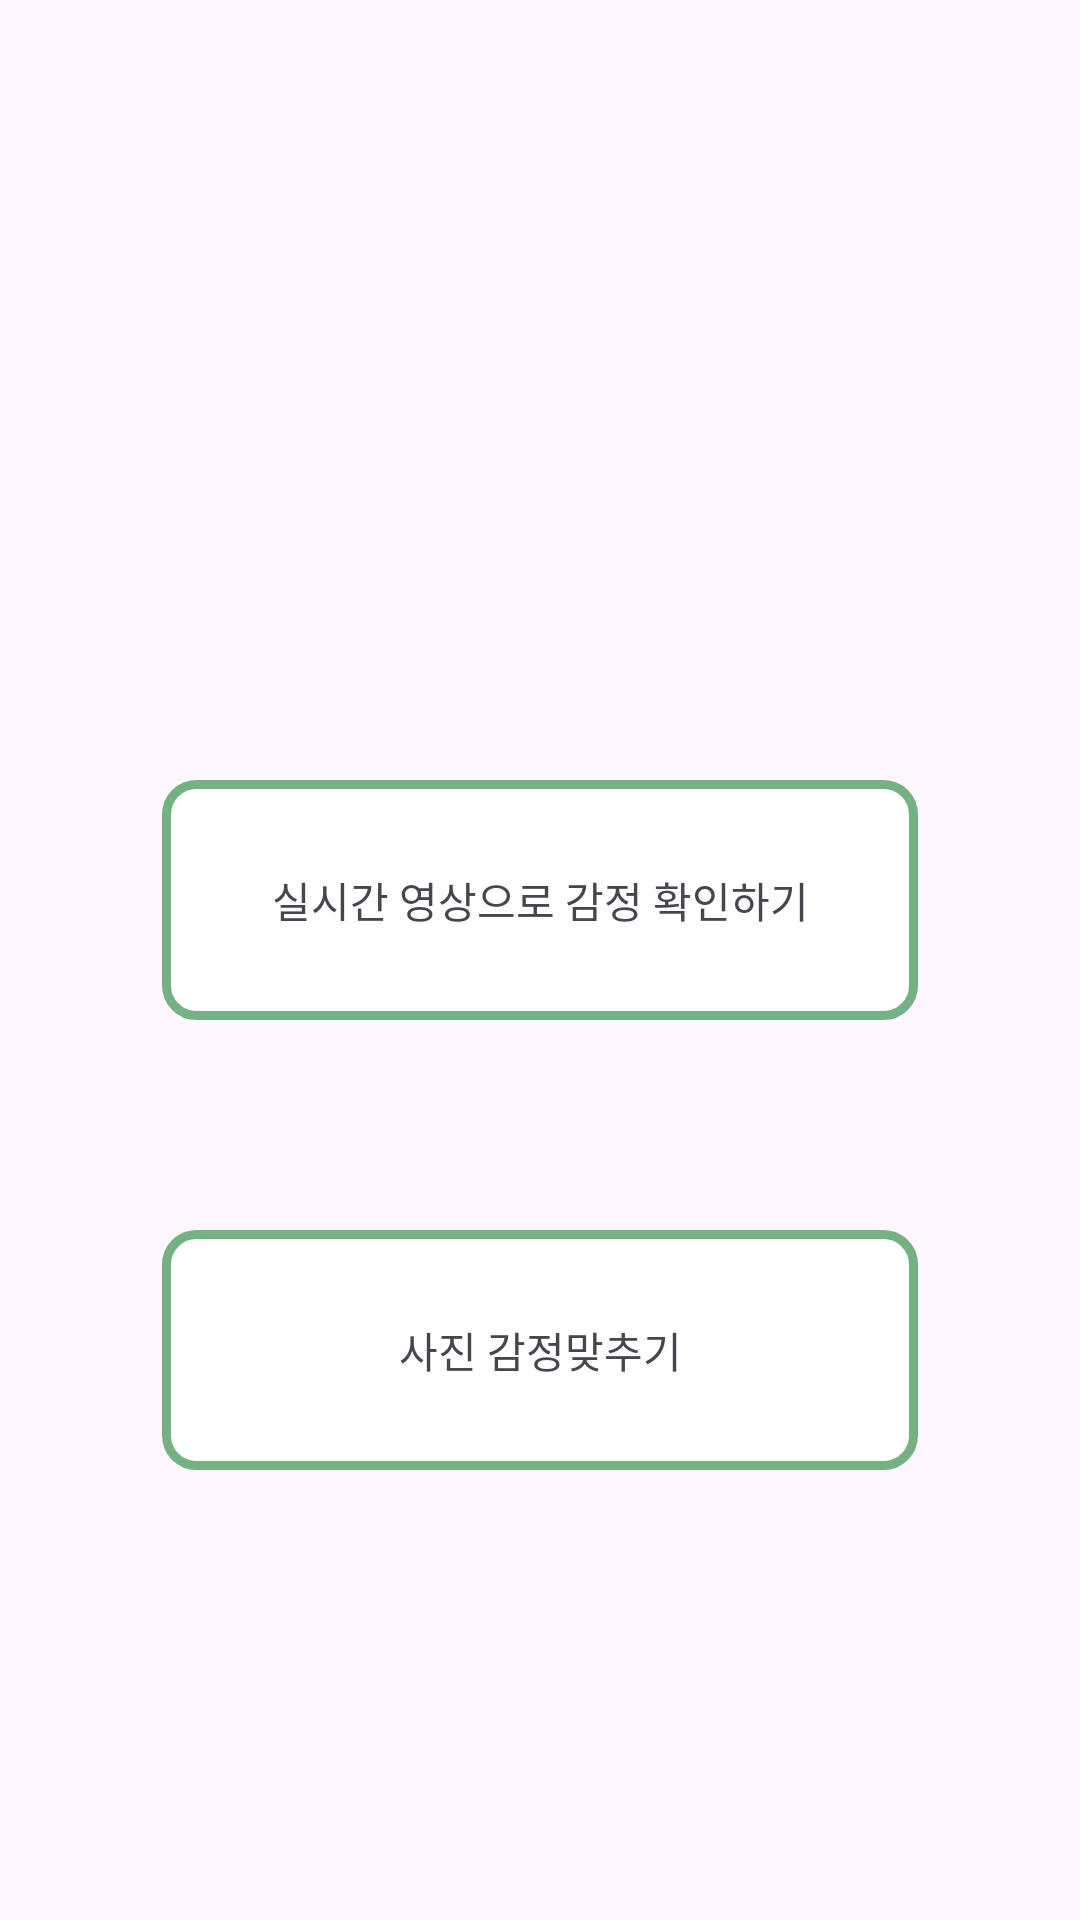

The Android layout XML behind this screen, and the referenced resources:
<!-- AndroidManifest.xml: application theme Theme.Material3.Light.NoActionBar -->
<!-- res/layout/activity_choose_cameratype.xml -->
<?xml version="1.0" encoding="utf-8"?>
<androidx.constraintlayout.widget.ConstraintLayout xmlns:android="http://schemas.android.com/apk/res/android"
    xmlns:app="http://schemas.android.com/apk/res-auto"
    xmlns:tools="http://schemas.android.com/tools"
    android:layout_width="match_parent"
    android:layout_height="match_parent"
    tools:context=".Choose_cameratype">



    <TextView
        android:id="@+id/tv_video"
        android:layout_width="0dp"
        android:layout_height="80dp"
        android:layout_marginTop="260dp"
        android:background="@drawable/button_box_long"
        android:gravity="center"
        android:text="실시간 영상으로 감정 확인하기"
        app:layout_constraintEnd_toEndOf="parent"
        app:layout_constraintStart_toStartOf="parent"
        app:layout_constraintTop_toTopOf="parent"
        app:layout_constraintWidth_percent="0.7" />



    <TextView
        android:id="@+id/tv_picture"
        android:layout_width="0dp"
        android:layout_height="80dp"
        android:layout_marginTop="70dp"
        android:background="@drawable/button_box_long"
        android:gravity="center"
        android:text="사진 감정맞추기"
        app:layout_constraintEnd_toEndOf="@+id/tv_video"
        app:layout_constraintStart_toStartOf="@+id/tv_video"
        app:layout_constraintTop_toBottomOf="@+id/tv_video"
        app:layout_constraintWidth_percent="0.7" />

</androidx.constraintlayout.widget.ConstraintLayout>
<!-- resources referenced by this layout -->
<resources>
  <!-- drawable button_box_long (drawable) -->
  <?xml version="1.0" encoding="utf-8"?>
  <shape xmlns:android="http://schemas.android.com/apk/res/android">
  
      <solid
          android:color="#FFF"/>
  
      <stroke
          android:width="3dp"
          android:color="#74B283"/>
  
      <corners
          android:radius="10dp"/>
  
  </shape>
</resources>
